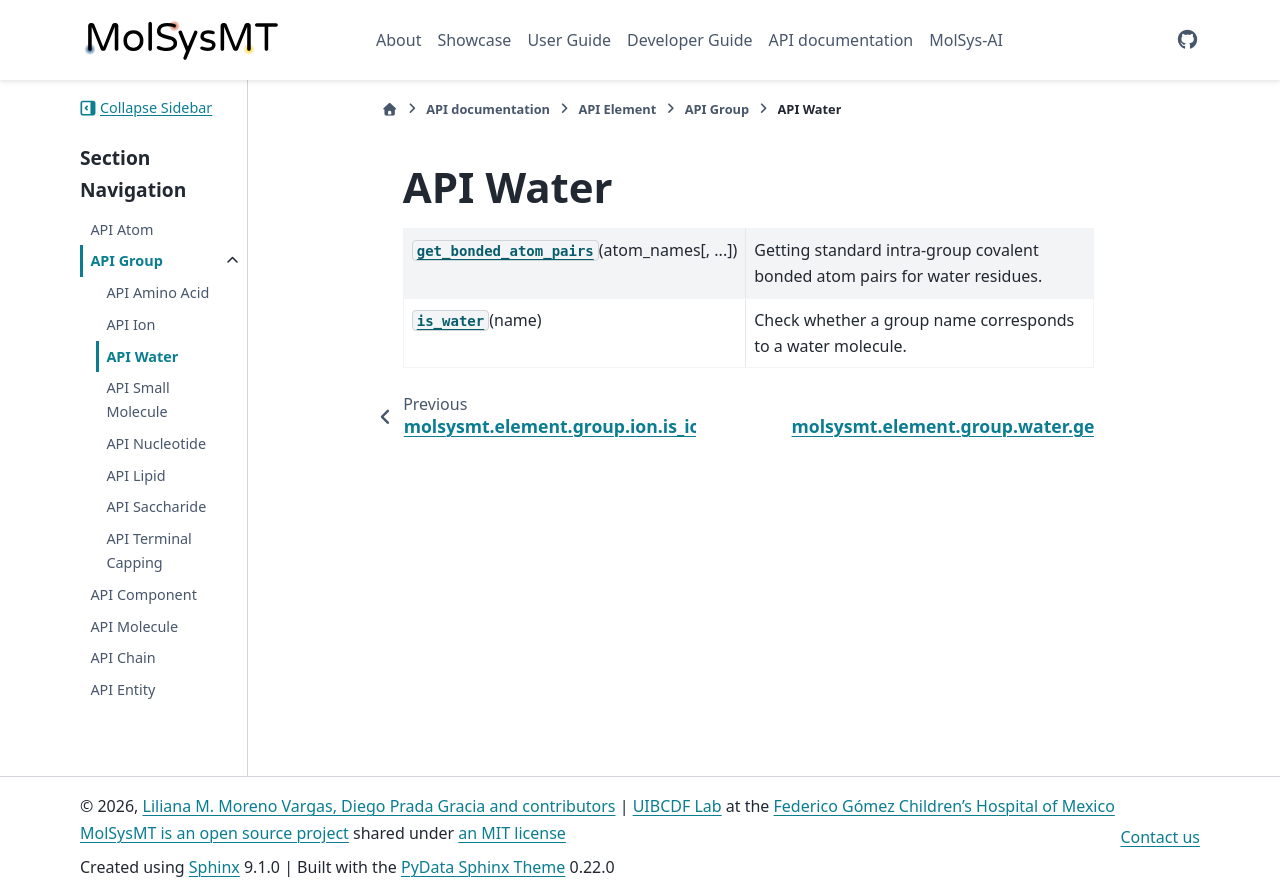

repository: uibcdf/molsysmt · page: api/element/group/water/api_water.html · generator: sphinx

.. _API Water:

API Water
=========

.. currentmodule:: molsysmt.element.group.water

.. autosummary::
   :toctree: autosummary

   get_bonded_atom_pairs
   is_water
